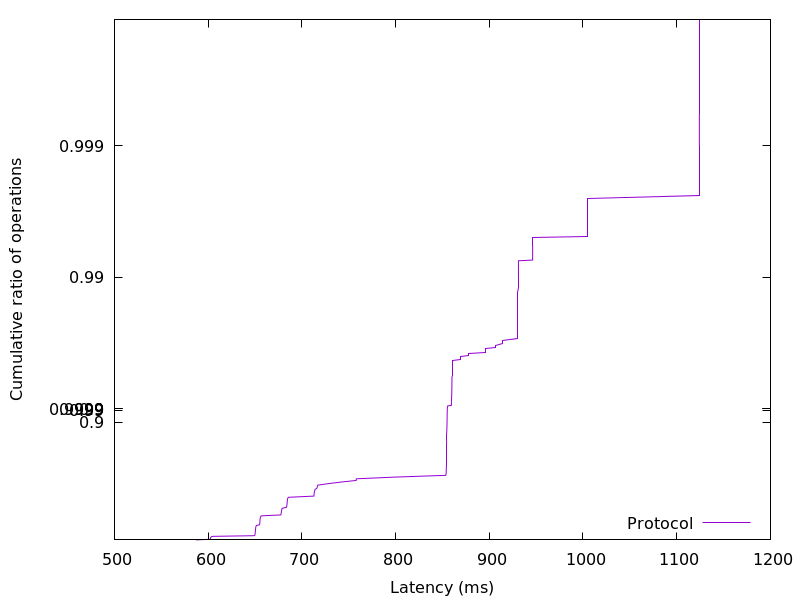

Data behind this chart, as committed beside it:
586.816512, 0.01
602, 0.02
602.4, 0.03
602.5, 0.04
602.7, 0.05
603.3, 0.06
604, 0.07
649.2, 0.08
649.9, 0.09
650, 0.1
650.1, 0.11
650.1, 0.12
650.2, 0.13
650.3, 0.14
650.4, 0.15
650.5, 0.16
650.5, 0.17
650.6, 0.18
650.7, 0.19
650.7, 0.2
650.9, 0.21
651, 0.22
651.4, 0.23
654.7, 0.24
655, 0.25
655.1, 0.26
655.1, 0.27
655.3, 0.28
655.3, 0.29
655.3, 0.3
655.4, 0.31
655.5, 0.32
655.7, 0.33
656.1, 0.34
656.6, 0.35
677.4, 0.36
677.8, 0.37
677.9, 0.38
678.1, 0.39
678.2, 0.4
678.4, 0.41
678.6, 0.42
678.8, 0.43
683.5, 0.44
683.8, 0.45
684, 0.46
684.1, 0.47
684.2, 0.48
684.4, 0.49
684.4, 0.5
684.6, 0.51
684.8, 0.52
685.6, 0.53
712.8, 0.54
713, 0.55
713.1, 0.56
713.3, 0.57
713.6, 0.58
714, 0.59
716.2, 0.6
716.4, 0.61
... 298 more rows
